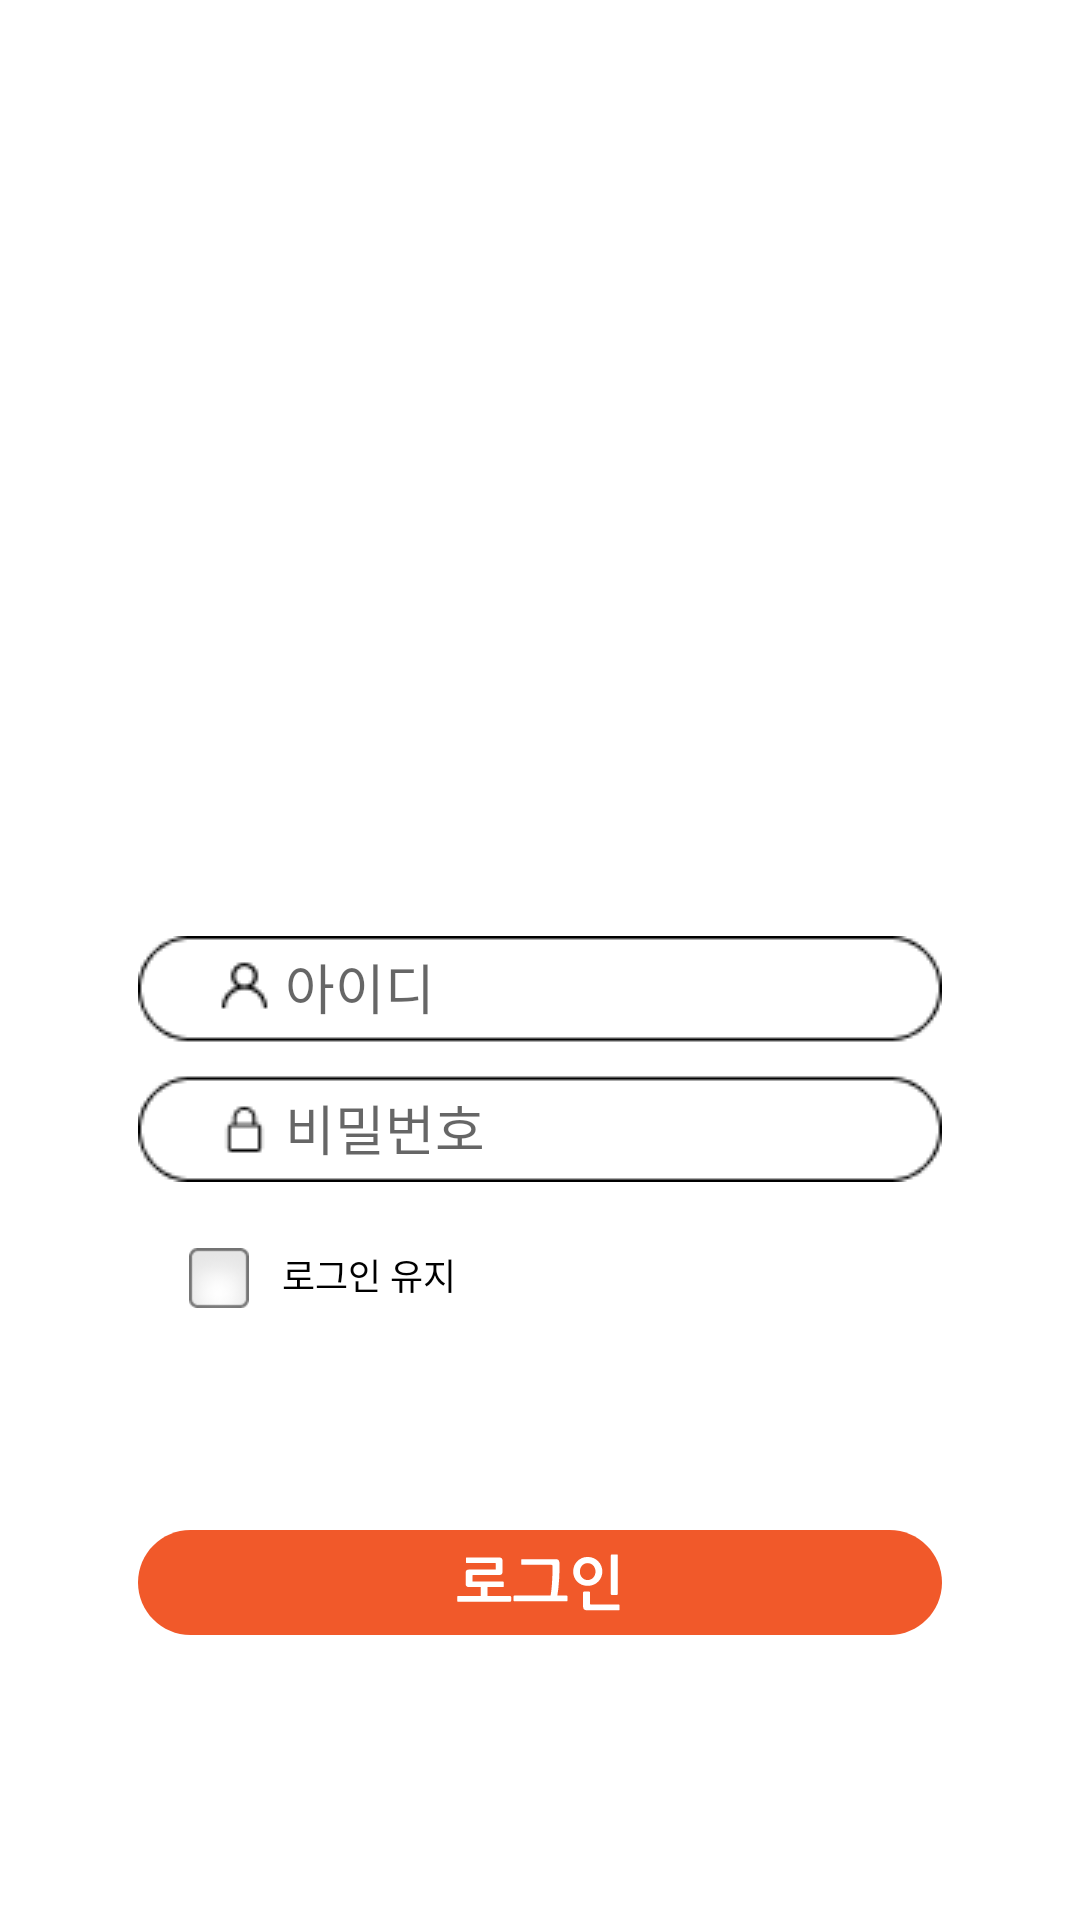

This screen was rendered from an Android layout file. Write that file and the resources it references.
<!-- AndroidManifest.xml: application theme Theme.Dguapp_improve -->
<!-- res/layout/activity_main.xml -->
<?xml version="1.0" encoding="utf-8"?>
<RelativeLayout xmlns:android="http://schemas.android.com/apk/res/android"
    android:id="@+id/log_in"
    android:layout_width="wrap_content"
    android:layout_height="wrap_content"
    android:background="@drawable/login_page"
    android:clipToOutline="true">

    <ImageView
        android:id="@+id/login_page_logo"
        android:layout_width="253dp"
        android:layout_height="78dp"
        android:layout_alignParentStart="true"
        android:layout_alignParentTop="true"
        android:layout_marginStart="54dp"
        android:layout_marginTop="175dp"
        android:layout_centerHorizontal="true"
        android:background="@drawable/login_page_logo"
        android:src="@drawable/logo"/>

    <View
        android:id="@+id/login_button"
        android:layout_width="268dp"
        android:layout_height="35dp"
        android:layout_alignParentStart="true"
        android:layout_alignParentTop="true"
        android:layout_marginStart="46dp"
        android:layout_marginTop="510dp"
        android:clickable="true"
        android:onClick="click_login"
        android:background="@drawable/login_button" />

    <CheckBox
        android:id="@+id/check_box"
        android:layout_width="20dp"
        android:layout_height="20dp"
        android:layout_alignParentStart="true"
        android:layout_marginStart="63dp"
        android:layout_alignParentTop="true"
        android:layout_marginTop="416dp"
        android:button="@null"
        android:background="@drawable/custom_checkbox" />

    <TextView
        android:id="@+id/로그인_유지"
        android:layout_width="60dp"
        android:layout_height="17dp"
        android:layout_alignParentStart="true"
        android:layout_marginStart="94dp"
        android:layout_alignParentTop="true"
        android:layout_marginTop="416dp"
        android:text="@string/로그인_유지"
        android:textAppearance="@style/로그인_유지"
        android:gravity="top"
        />

    <ImageView
        android:id="@+id/id_password"
        android:layout_width="268dp"
        android:layout_height="82dp"
        android:layout_alignParentStart="true"
        android:layout_alignParentTop="true"
        android:layout_marginStart="46dp"
        android:layout_marginTop="312dp"
        android:layout_centerHorizontal="true"
        android:src="@drawable/id_password"/>

    <EditText
        android:id="@+id/editTextId"
        android:layout_width="200dp"
        android:layout_height="30dp"
        android:layout_alignParentStart="true"
        android:layout_alignParentTop="true"
        android:layout_marginStart="95dp"
        android:layout_marginTop="314dp"
        android:background="@null"
        android:hint="아이디"/>

    <EditText
        android:id="@+id/editTextPassword"
        android:layout_width="200dp"
        android:layout_height="30dp"
        android:layout_alignParentStart="true"
        android:layout_alignParentTop="true"
        android:layout_marginStart="95dp"
        android:layout_marginTop="361dp"
        android:background="@null"
        android:singleLine="true"
        android:hint="비밀번호"
        android:inputType="textPassword" />

    <TextView
        android:id="@+id/textView"
        android:layout_width="293dp"
        android:layout_height="wrap_content"
        android:layout_marginStart="50dp"
        android:layout_marginTop="750dp"
        android:layout_centerHorizontal="true"
        android:text="30, Pildong-ro 1-gil, Jung-gu, Seoul, 04620, Republic of Korea" />

</RelativeLayout>
<!-- resources referenced by this layout -->
<resources>
  <!-- drawable custom_checkbox (drawable) -->
  <?xml version="1.0" encoding="utf-8"?>
  <selector xmlns:android="http://schemas.android.com/apk/res/android">
      
      <item android:state_checked="false"
          android:drawable="@drawable/checkbox1"/>
      
      <item android:state_checked="true"
          android:drawable="@drawable/checkbox2"/>
  </selector>
  <!-- drawable id_password: png bitmap (drawable, 2357 bytes) -->
  <!-- drawable login_button: vector/xml drawable (drawable, 3615 chars, omitted) -->
  <!-- drawable login_page (drawable) -->
  <?xml version="1.0" encoding="utf-8"?>
  <vector xmlns:android="http://schemas.android.com/apk/res/android"
      android:width="360dp"
      android:height="800dp"
      android:viewportWidth="360"
      android:viewportHeight="800">
      <path
          android:fillColor="#FFFFFFFF"
          android:pathData="M0 0H360V800H0z"/>
      <path
          android:pathData="M54 175H307V253H54z"/>
  </vector>
  <!-- drawable login_page_logo (drawable) -->
  <?xml version="1.0" encoding="utf-8"?>
  <vector xmlns:android="http://schemas.android.com/apk/res/android"
      android:width="253dp"
      android:height="78dp"
      android:viewportWidth="253"
      android:viewportHeight="78">
      <path
          android:pathData="M0 0H253V78H0z"/>
  </vector>
  <style name="Theme.Dguapp_improve" parent="Base.Theme.Dguapp_improve" />
  <!-- drawable checkbox1: png bitmap (drawable, 854 bytes) -->
  <!-- drawable checkbox2: png bitmap (drawable, 1335 bytes) -->
  <style name="Base.Theme.Dguapp_improve" parent="Theme.AppCompat.DayNight.NoActionBar">
          
          
      </style>
</resources>
